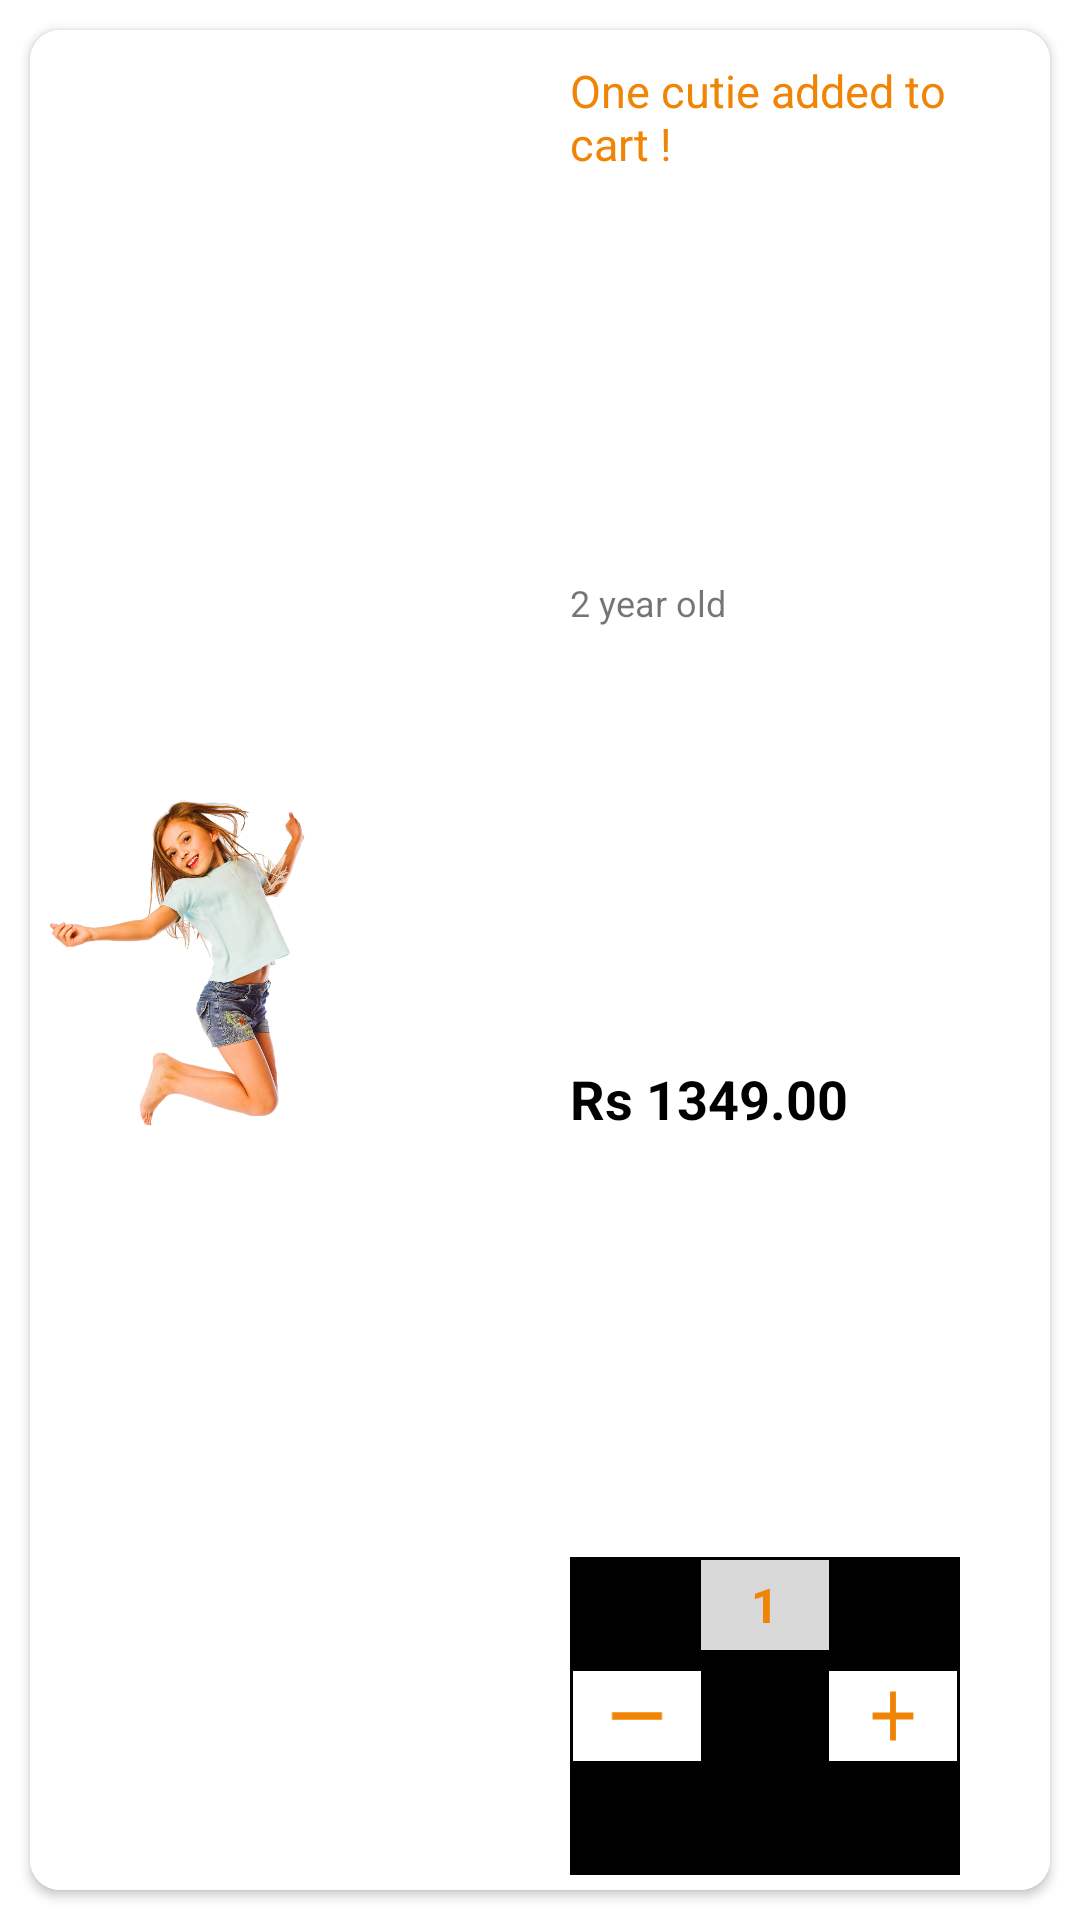

Here is an Android app screen rendered from its layout file. Give the layout XML and the strings, colors and styles it references.
<!-- AndroidManifest.xml: application theme Theme.LayLo -->
<!-- res/layout/sample_cart_layout.xml -->
<?xml version="1.0" encoding="utf-8"?>
<androidx.constraintlayout.widget.ConstraintLayout xmlns:android="http://schemas.android.com/apk/res/android"
    xmlns:app="http://schemas.android.com/apk/res-auto"
    xmlns:tools="http://schemas.android.com/tools"
    android:layout_width="match_parent"
    android:layout_height="170dp"
    android:background="@color/white">

    <androidx.cardview.widget.CardView
        android:layout_width="match_parent"
        android:layout_height="match_parent"
        android:layout_margin="10dp"
        android:background="@color/white"
        app:cardCornerRadius="10dp"
        app:cardMaxElevation="10dp"
        app:layout_constraintBottom_toBottomOf="parent"
        app:layout_constraintEnd_toEndOf="parent"
        app:layout_constraintStart_toStartOf="parent"
        app:layout_constraintTop_toTopOf="parent">

        <LinearLayout
            android:layout_width="match_parent"
            android:layout_height="match_parent"
            android:background="@color/white"
            android:orientation="horizontal">

            <ImageView
                android:id="@+id/item_image"
                android:layout_width="350dp"
                android:layout_height="130dp"
                android:layout_gravity="center"
                android:layout_weight="1"
                android:scaleType="fitStart"
                app:srcCompat="@drawable/kids_category" />

            <LinearLayout
                android:layout_width="match_parent"
                android:layout_height="match_parent"
                android:layout_weight="1"
                android:orientation="vertical">

                <TextView
                    android:id="@+id/item_name"
                    android:layout_width="wrap_content"
                    android:layout_height="wrap_content"
                    android:layout_marginStart="5dp"
                    android:layout_marginTop="10dp"
                    android:layout_marginEnd="10dp"
                    android:layout_weight="5"
                    android:gravity="start"
                    android:text="One cutie added to cart !"
                    android:textColor="@color/orange"
                    android:textSize="15sp" />

                <TextView
                    android:id="@+id/item_size"
                    android:layout_width="match_parent"
                    android:layout_height="wrap_content"
                    android:layout_marginStart="5dp"
                    android:layout_marginEnd="10dp"
                    android:layout_marginBottom="10dp"
                    android:layout_weight="5"
                    android:gravity="start"
                    android:text="2 year old"
                    android:textSize="12sp" />

                <TextView
                    android:id="@+id/item_price"
                    android:layout_width="match_parent"
                    android:layout_height="25dp"
                    android:layout_marginStart="5dp"
                    android:layout_marginEnd="10dp"
                    android:layout_marginBottom="5dp"
                    android:layout_weight="5"
                    android:gravity="start"
                    android:text="Rs 1349.00"
                    android:textColor="@color/black"
                    android:textSize="18sp"
                    android:textStyle="bold" />

                <LinearLayout
                    android:layout_width="130dp"
                    android:layout_height="25dp"
                    android:layout_marginStart="5dp"
                    android:layout_marginBottom="5dp"
                    android:layout_weight="3"
                    android:background="#000000"
                    android:orientation="horizontal"
                    android:padding="1dp">

                    <ImageView
                        android:id="@+id/decrement"
                        android:layout_width="20dp"
                        android:layout_height="30dp"
                        android:layout_gravity="center"
                        android:layout_weight="1"
                        android:background="#ffff"
                        app:srcCompat="@drawable/decrement" />

                    <TextView
                        android:id="@+id/item_qty"
                        android:layout_width="20dp"
                        android:layout_height="30dp"
                        android:layout_marginBottom="15dp"
                        android:layout_weight="1"
                        android:background="@color/lightgray"
                        android:gravity="center"
                        android:text="1"
                        android:textColor="@color/orange"
                        android:textSize="16sp"
                        android:textStyle="bold" />

                    <ImageView
                        android:id="@+id/increment"
                        android:layout_width="20dp"
                        android:layout_height="30dp"
                        android:layout_gravity="center"
                        android:layout_weight="1"
                        android:background="#ffff"
                        android:padding="1dp"
                        app:srcCompat="@drawable/increment" />

                </LinearLayout>

            </LinearLayout>

        </LinearLayout>
    </androidx.cardview.widget.CardView>
</androidx.constraintlayout.widget.ConstraintLayout>
<!-- resources referenced by this layout -->
<resources>
  <color name="black">#FF000000</color>
  <color name="lightgray">#D9D9D9</color>
  <color name="orange">#F08405</color>
  <color name="white">#FFFFFFFF</color>
  <!-- drawable decrement (drawable) -->
  <vector android:height="24dp" android:tint="#F08405"
      android:viewportHeight="24" android:viewportWidth="24"
      android:width="20dp" xmlns:android="http://schemas.android.com/apk/res/android">
      <path android:fillColor="@android:color/white"
          android:fillType="evenOdd" android:pathData="M4,11h16v2h-16z"/>
  </vector>
  <!-- drawable increment (drawable) -->
  <vector android:height="24dp" android:tint="#F08405"
      android:viewportHeight="24" android:viewportWidth="24"
      android:width="20dp" xmlns:android="http://schemas.android.com/apk/res/android">
      <path android:fillColor="@android:color/white" android:pathData="M19,13h-6v6h-2v-6H5v-2h6V5h2v6h6v2z"/>
  </vector>
  <!-- drawable kids_category: png bitmap (drawable, 398963 bytes) -->
  <style name="Theme.LayLo" parent="Theme.AppCompat.DayNight.NoActionBar">
          
          <item name="colorPrimary">@color/purple_500</item>
          <item name="colorPrimaryVariant">@color/orange</item>
          <item name="colorOnPrimary">@color/white</item>
          
          <item name="colorSecondary">@color/teal_200</item>
          <item name="colorSecondaryVariant">@color/teal_700</item>
          <item name="colorOnSecondary">@color/black</item>
          
          <item name="android:statusBarColor">?attr/colorPrimaryVariant</item>
          
          <item name="bottomSheetDialogTheme">@style/AppBottomSheetDialogTheme</item>
      </style>
  <color name="purple_500">#FF6200EE</color>
  <color name="teal_200">#FF03DAC5</color>
  <color name="teal_700">#FF018786</color>
  <style name="AppBottomSheetDialogTheme" parent="Theme.Design.Light.BottomSheetDialog">
          <item name="bottomSheetStyle">@style/AppModalStyle</item>
      </style>
  <style name="AppModalStyle" parent="Widget.Design.BottomSheet.Modal">
          <item name="android:background">@drawable/rounded_bottom_sheet</item>
      </style>
</resources>
